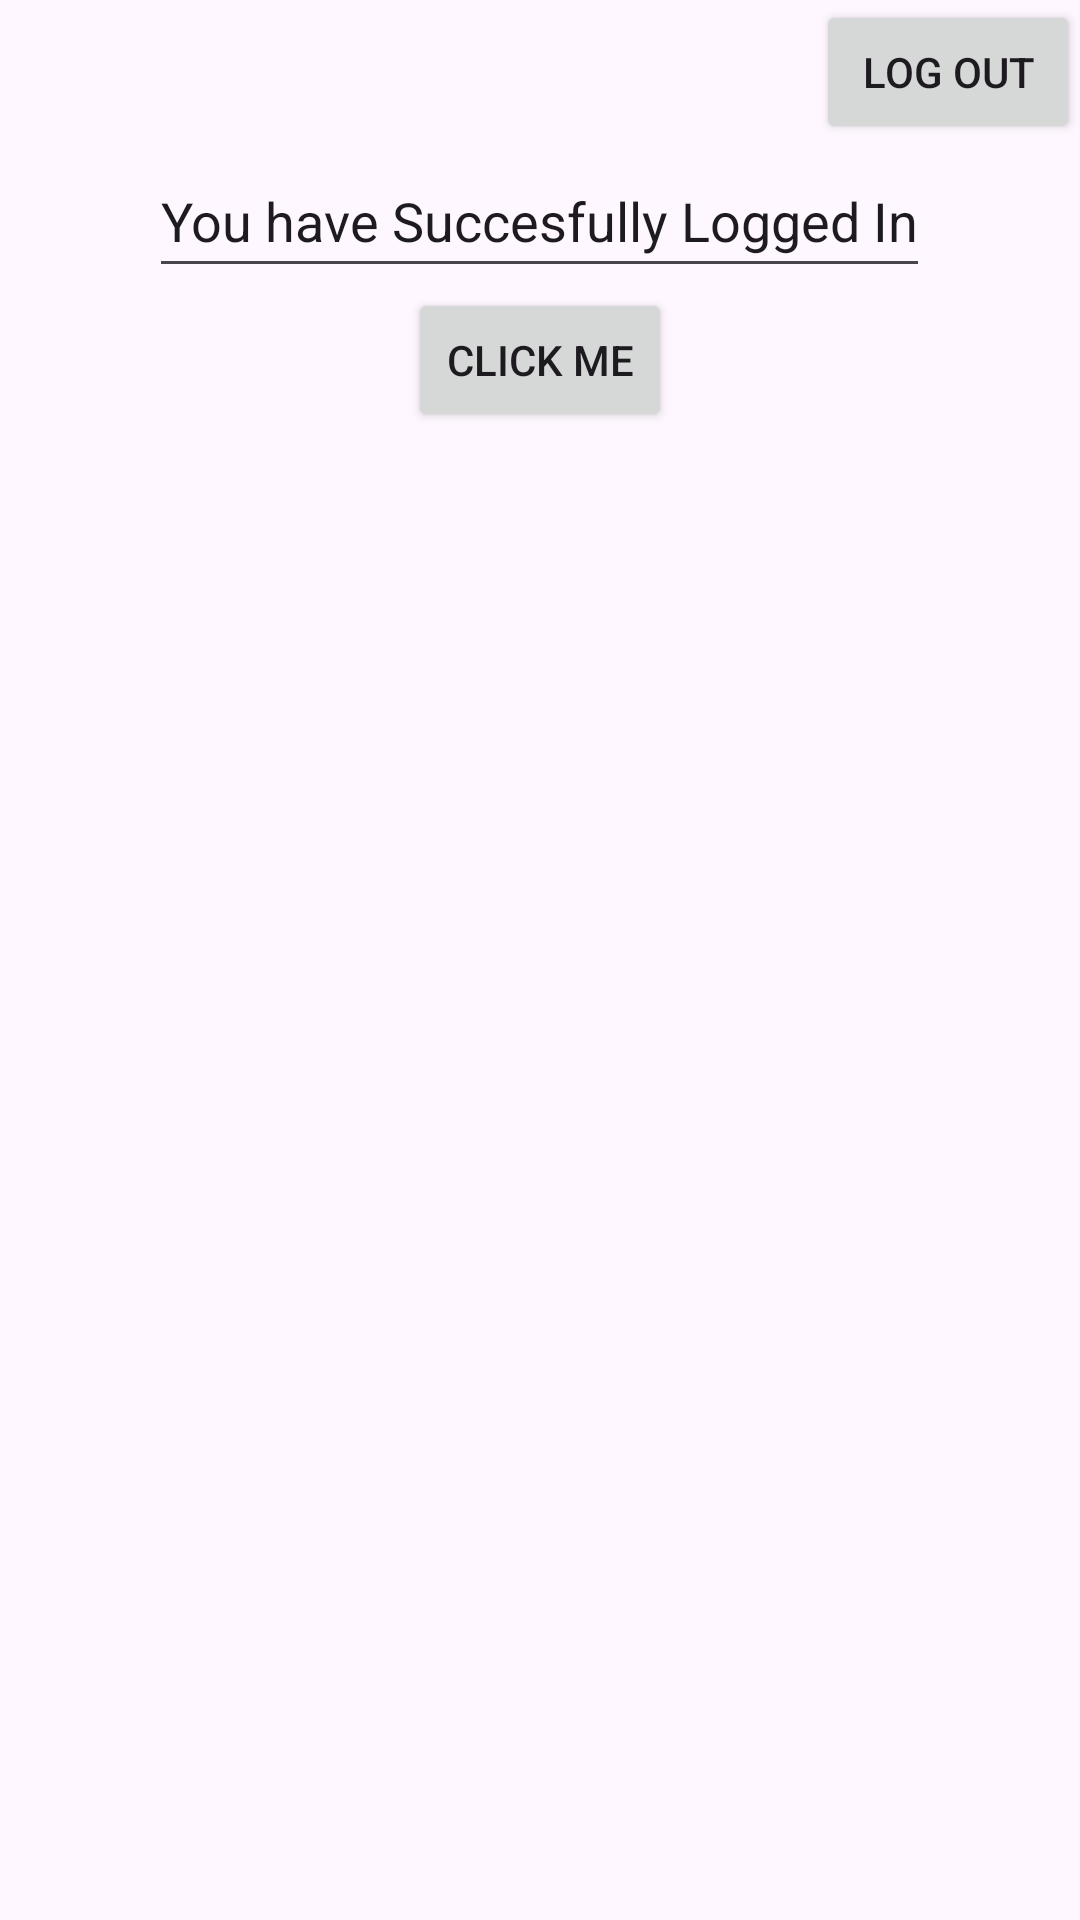

The Android layout XML behind this screen, and the referenced resources:
<!-- AndroidManifest.xml: activity theme Theme.Material3.Light.NoActionBar -->
<!-- res/layout/activity_main.xml -->
<?xml version="1.0" encoding="utf-8"?>
<LinearLayout
 xmlns:android="http://schemas.android.com/apk/res/android"


    android:layout_width="match_parent"
    android:layout_height="match_parent"


    android:orientation="vertical"
    >
    <Button
        android:id="@+id/logout"
        android:layout_width="wrap_content"
        android:layout_height="wrap_content"
        android:text="Log out"
        android:layout_gravity="right"/>
    <EditText
        android:layout_width="wrap_content"
        android:layout_gravity="center_horizontal"
        android:layout_height="48dp"
        android:text="You have Succesfully Logged In"/>
    <Button
        android:layout_width="wrap_content"
        android:layout_height="wrap_content"
        android:text="Click me"
        android:layout_gravity="center_horizontal"
        android:id="@+id/btnclick"/>


</LinearLayout>
<!-- resources referenced by this layout -->
<resources>

</resources>
